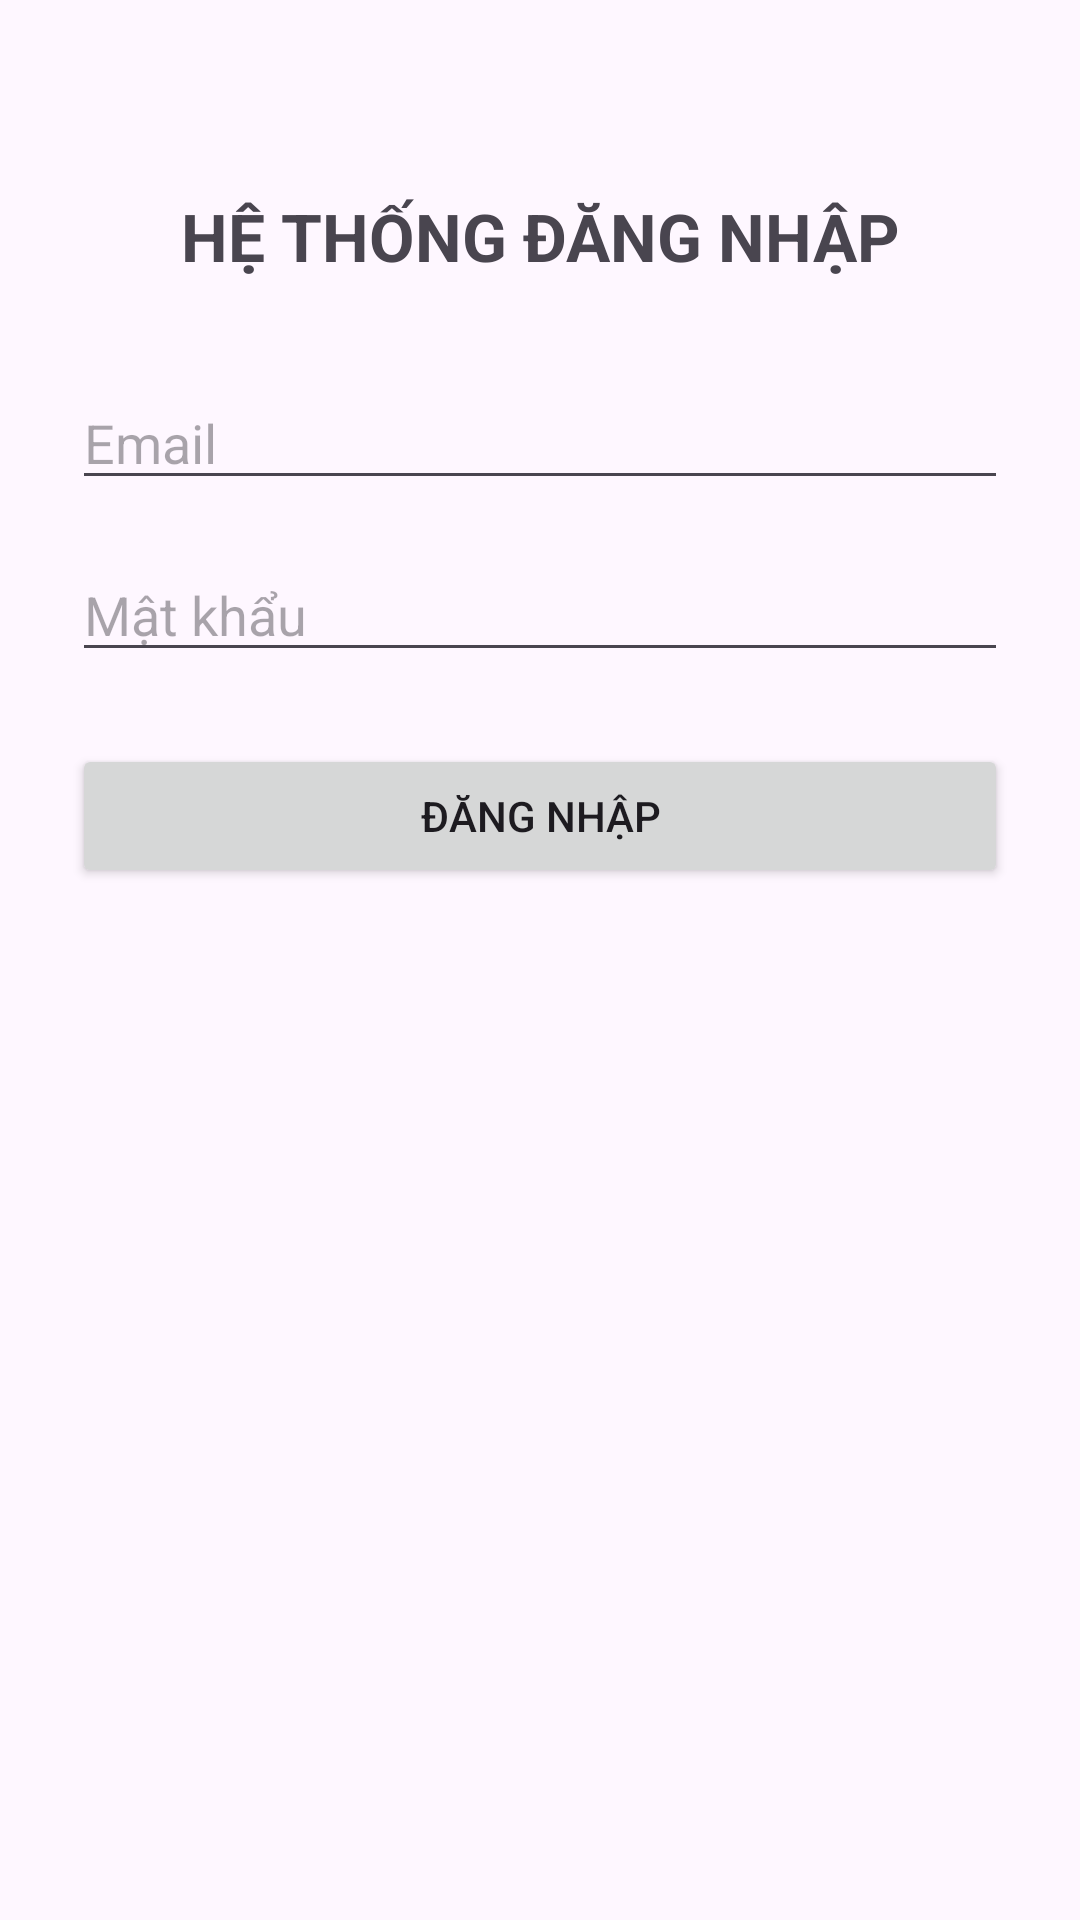

Produce the Android XML layout that renders to this screen, including the resource entries it uses.
<!-- AndroidManifest.xml: application theme Theme.KiemTra_LapTrinhUngDungDiDong_2474802010317 -->
<!-- res/layout/activity_main.xml -->
<?xml version="1.0" encoding="utf-8"?>
<androidx.constraintlayout.widget.ConstraintLayout
    xmlns:android="http://schemas.android.com/apk/res/android"
    xmlns:app="http://schemas.android.com/apk/res-auto"
    android:layout_width="match_parent"
    android:layout_height="match_parent"
    android:padding="24dp">

    <TextView
        android:id="@+id/tvTitle"
        android:layout_width="wrap_content"
        android:layout_height="wrap_content"
        android:text="HỆ THỐNG ĐĂNG NHẬP"
        android:textSize="22sp"
        android:textStyle="bold"
        app:layout_constraintTop_toTopOf="parent"
        app:layout_constraintStart_toStartOf="parent"
        app:layout_constraintEnd_toEndOf="parent"
        android:layout_marginTop="40dp" />

    <EditText
        android:id="@+id/etEmail"
        android:layout_width="0dp"
        android:layout_height="wrap_content"
        android:hint="Email"
        android:inputType="textEmailAddress"
        app:layout_constraintTop_toBottomOf="@id/tvTitle"
        app:layout_constraintStart_toStartOf="parent"
        app:layout_constraintEnd_toEndOf="parent"
        android:layout_marginTop="32dp" />

    <EditText
        android:id="@+id/etPassword"
        android:layout_width="0dp"
        android:layout_height="wrap_content"
        android:hint="Mật khẩu"
        android:inputType="textPassword"
        app:layout_constraintTop_toBottomOf="@id/etEmail"
        app:layout_constraintStart_toStartOf="parent"
        app:layout_constraintEnd_toEndOf="parent"
        android:layout_marginTop="16dp" />

    <Button
        android:id="@+id/btnLogin"
        android:layout_width="0dp"
        android:layout_height="wrap_content"
        android:text="Đăng nhập"
        app:layout_constraintTop_toBottomOf="@id/etPassword"
        app:layout_constraintStart_toStartOf="parent"
        app:layout_constraintEnd_toEndOf="parent"
        android:layout_marginTop="24dp" />

    <TextView
        android:id="@+id/tvStatus"
        android:layout_width="0dp"
        android:layout_height="wrap_content"
        android:textSize="16sp"
        android:textStyle="bold"
        android:gravity="center"
        app:layout_constraintTop_toBottomOf="@id/btnLogin"
        app:layout_constraintStart_toStartOf="parent"
        app:layout_constraintEnd_toEndOf="parent"
        android:layout_marginTop="24dp" />

</androidx.constraintlayout.widget.ConstraintLayout>
<!-- resources referenced by this layout -->
<resources>
  <style name="Theme.KiemTra_LapTrinhUngDungDiDong_2474802010317" parent="Base.Theme.KiemTra_LapTrinhUngDungDiDong_2474802010317" />
  <style name="Base.Theme.KiemTra_LapTrinhUngDungDiDong_2474802010317" parent="Theme.Material3.DayNight.NoActionBar">
          
          
      </style>
</resources>
